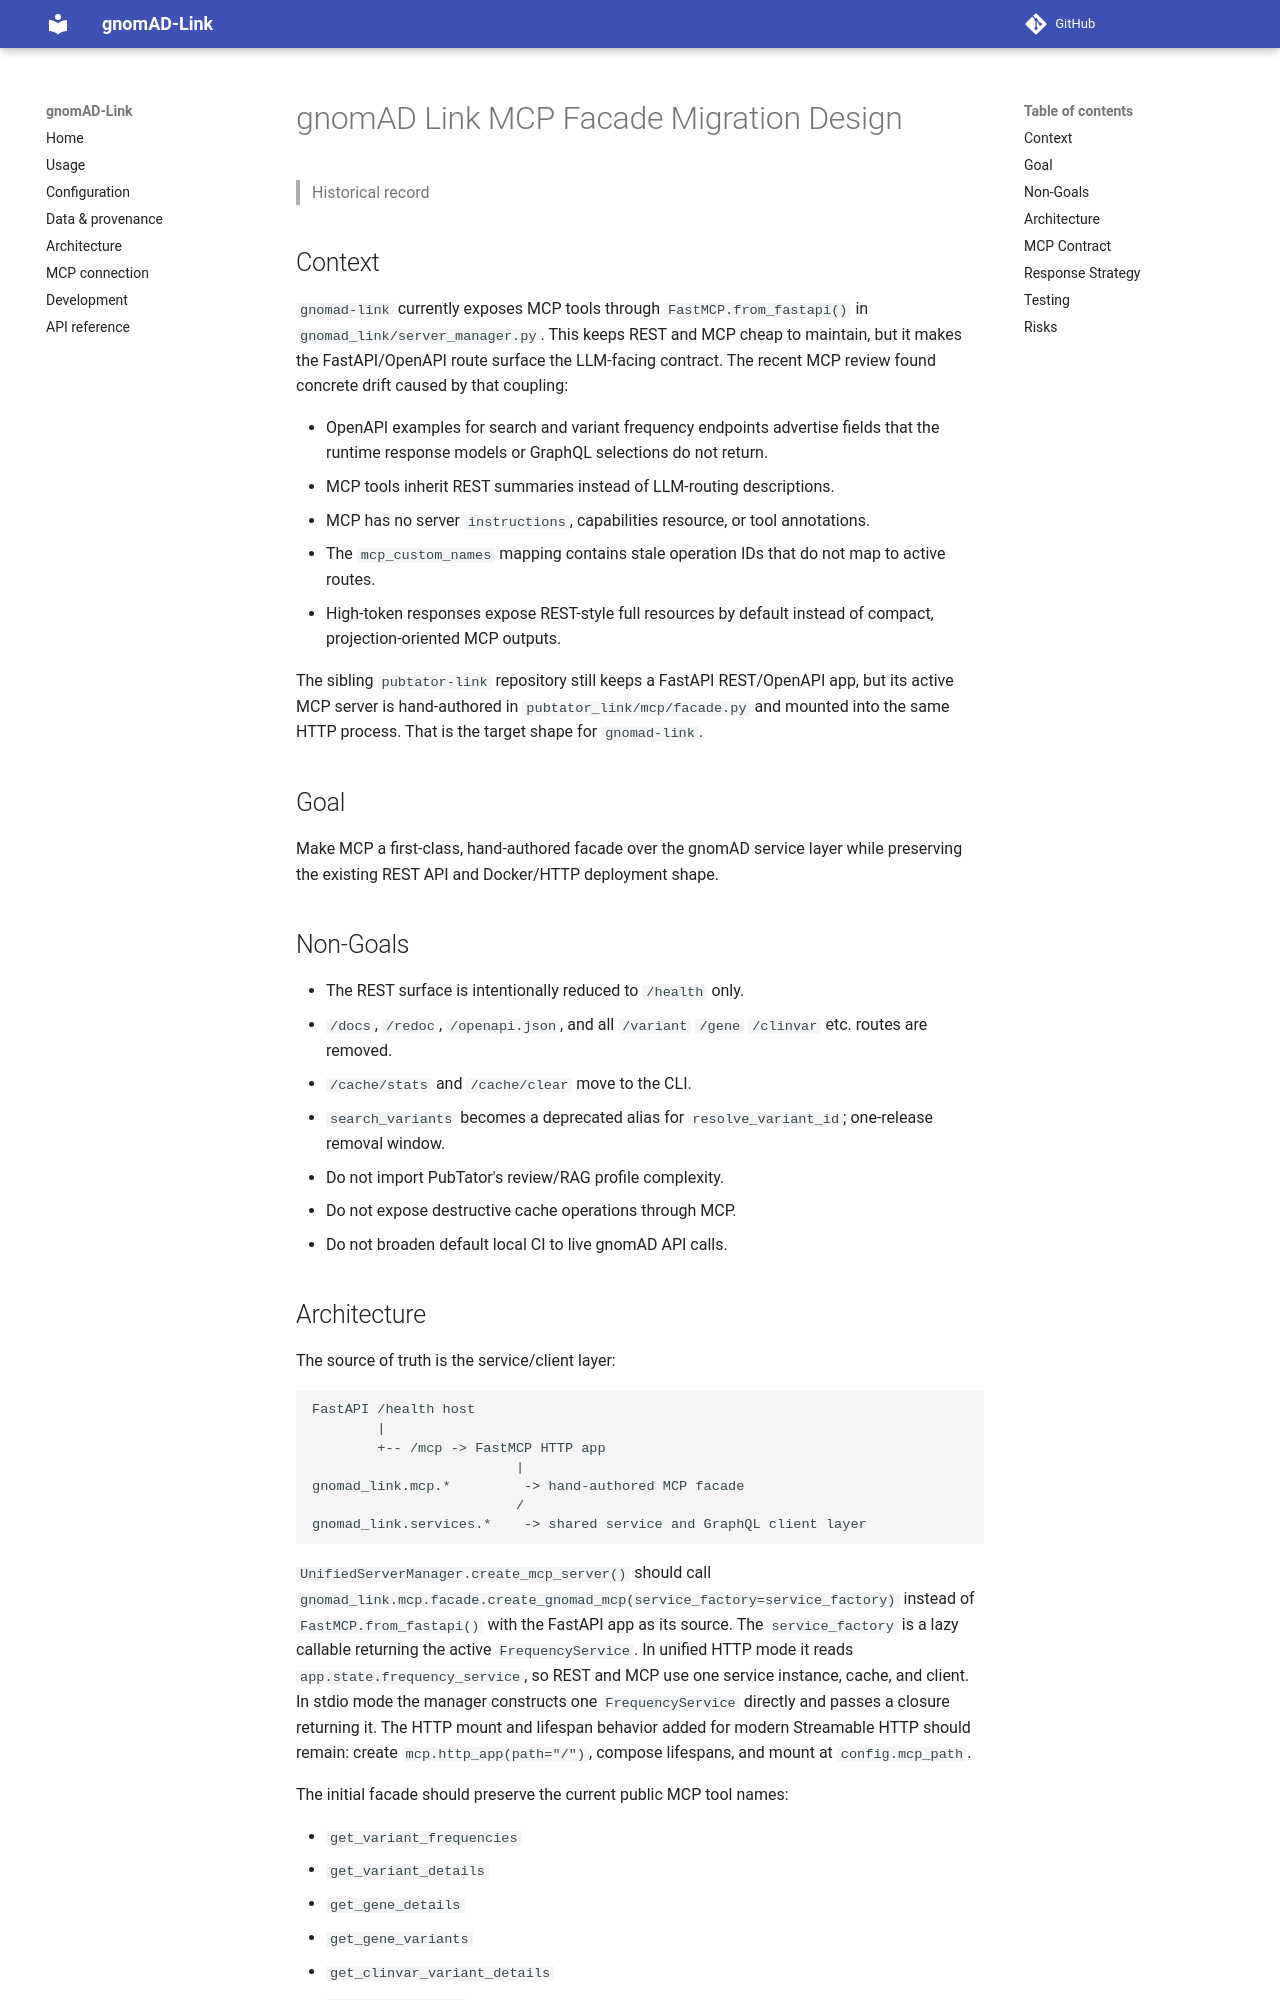

repository: berntpopp/gnomad-link · page: superpowers/specs/2026-05-25-mcp-facade-migration-design/index.html · generator: mkdocs

# gnomAD Link MCP Facade Migration Design

> Historical record

## Context

`gnomad-link` currently exposes MCP tools through `FastMCP.from_fastapi()` in
`gnomad_link/server_manager.py`. This keeps REST and MCP cheap to maintain, but
it makes the FastAPI/OpenAPI route surface the LLM-facing contract. The recent
MCP review found concrete drift caused by that coupling:

- OpenAPI examples for search and variant frequency endpoints advertise fields
  that the runtime response models or GraphQL selections do not return.
- MCP tools inherit REST summaries instead of LLM-routing descriptions.
- MCP has no server `instructions`, capabilities resource, or tool annotations.
- The `mcp_custom_names` mapping contains stale operation IDs that do not map to
  active routes.
- High-token responses expose REST-style full resources by default instead of
  compact, projection-oriented MCP outputs.

The sibling `pubtator-link` repository still keeps a FastAPI REST/OpenAPI app,
but its active MCP server is hand-authored in `pubtator_link/mcp/facade.py` and
mounted into the same HTTP process. That is the target shape for `gnomad-link`.

## Goal

Make MCP a first-class, hand-authored facade over the gnomAD service layer while
preserving the existing REST API and Docker/HTTP deployment shape.

## Non-Goals

- The REST surface is intentionally reduced to `/health` only.
- `/docs`, `/redoc`, `/openapi.json`, and all `/variant` `/gene` `/clinvar`
  etc. routes are removed.
- `/cache/stats` and `/cache/clear` move to the CLI.
- `search_variants` becomes a deprecated alias for `resolve_variant_id`;
  one-release removal window.
- Do not import PubTator's review/RAG profile complexity.
- Do not expose destructive cache operations through MCP.
- Do not broaden default local CI to live gnomAD API calls.
